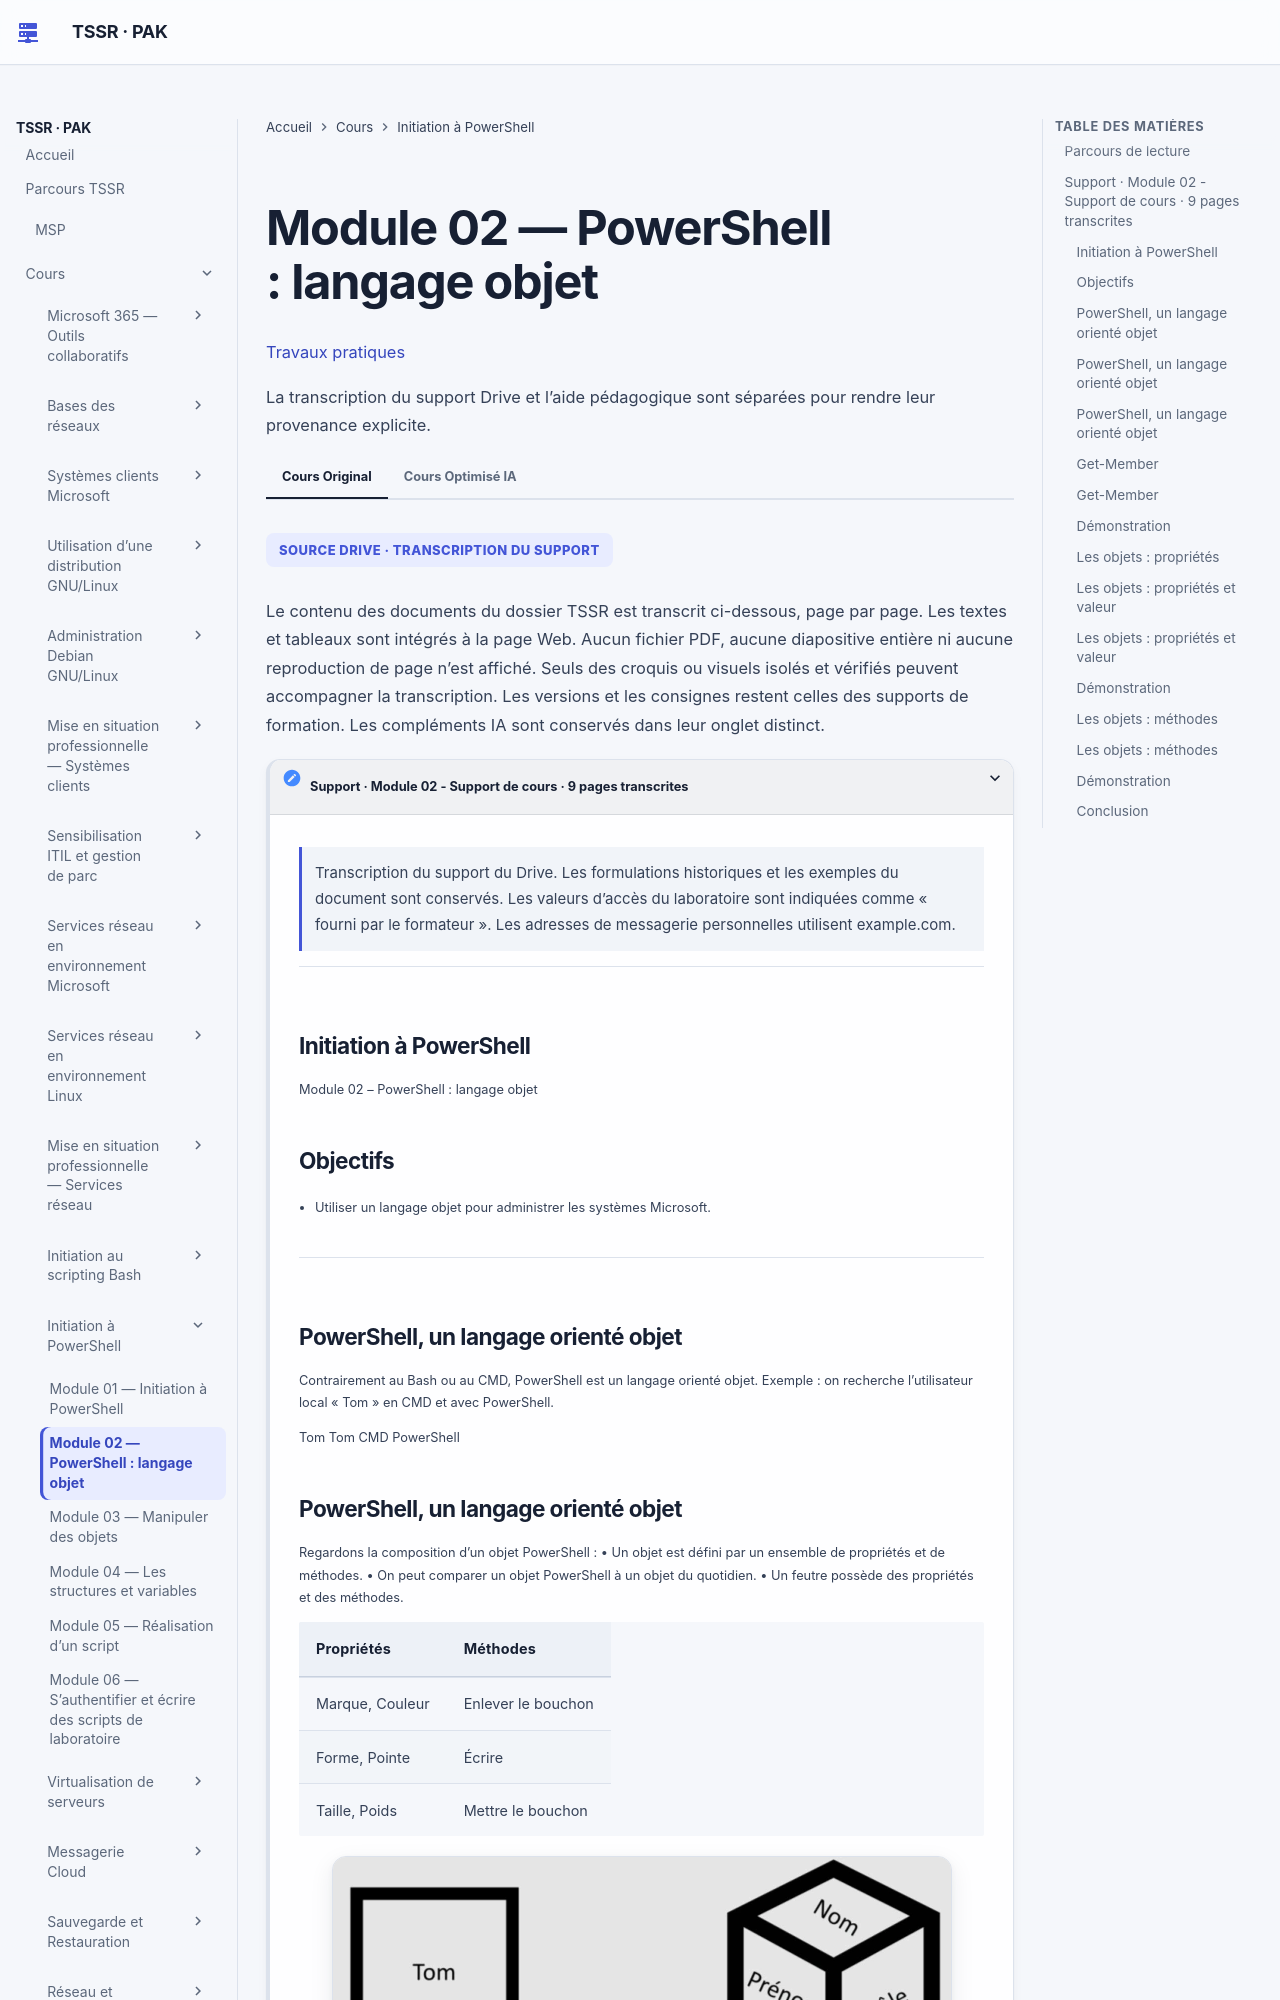

repository: sk34pk25/tssr-cours · page: modules/12-initiation-powershell/module-02/index.html · generator: mkdocs

# Module 02 — PowerShell : langage objet

[Travaux pratiques](../../tp/12-initiation-powershell/module-02/index.md)

Les parties ci-dessous reprennent le cours original, dans le même ordre. Les encadrés et les schémas répètent ses formulations.

## Parcours de lecture

1. Support · Module 02 - Support de cours · 9 pages transcrites

**Visuel externe**

```mermaid
flowchart TD
    N1["Support · Module 02 - Support de cours · 9 pages transcrites"]
```

SOURCE DRIVE · TRANSCRIPTION DU SUPPORT

Le contenu des documents du dossier TSSR est transcrit ci-dessous, page par page. Les textes et tableaux sont intégrés à la page Web. Aucun fichier PDF, aucune diapositive entière ni aucune reproduction de page n’est affiché. Seuls des croquis ou visuels isolés et vérifiés peuvent accompagner la transcription. Les versions et les consignes restent celles des supports de formation. Les compléments IA sont conservés dans leur onglet distinct.

## Support · Module 02 - Support de cours · 9 pages transcrites

!!! note "À retenir"
    Les formulations historiques et les exemples du document sont conservés.

Transcription du support du Drive. Les formulations historiques et les exemples du document sont conservés. Les valeurs d’accès du laboratoire sont indiquées comme « fourni par le formateur ». Les adresses de messagerie personnelles utilisent example.com.

### Initiation à PowerShell

Module 02 – PowerShell : langage objet

### Objectifs

!!! note "À retenir"
    Utiliser un langage objet pour administrer les systèmes Microsoft.

- Utiliser un langage objet pour administrer les systèmes Microsoft.
